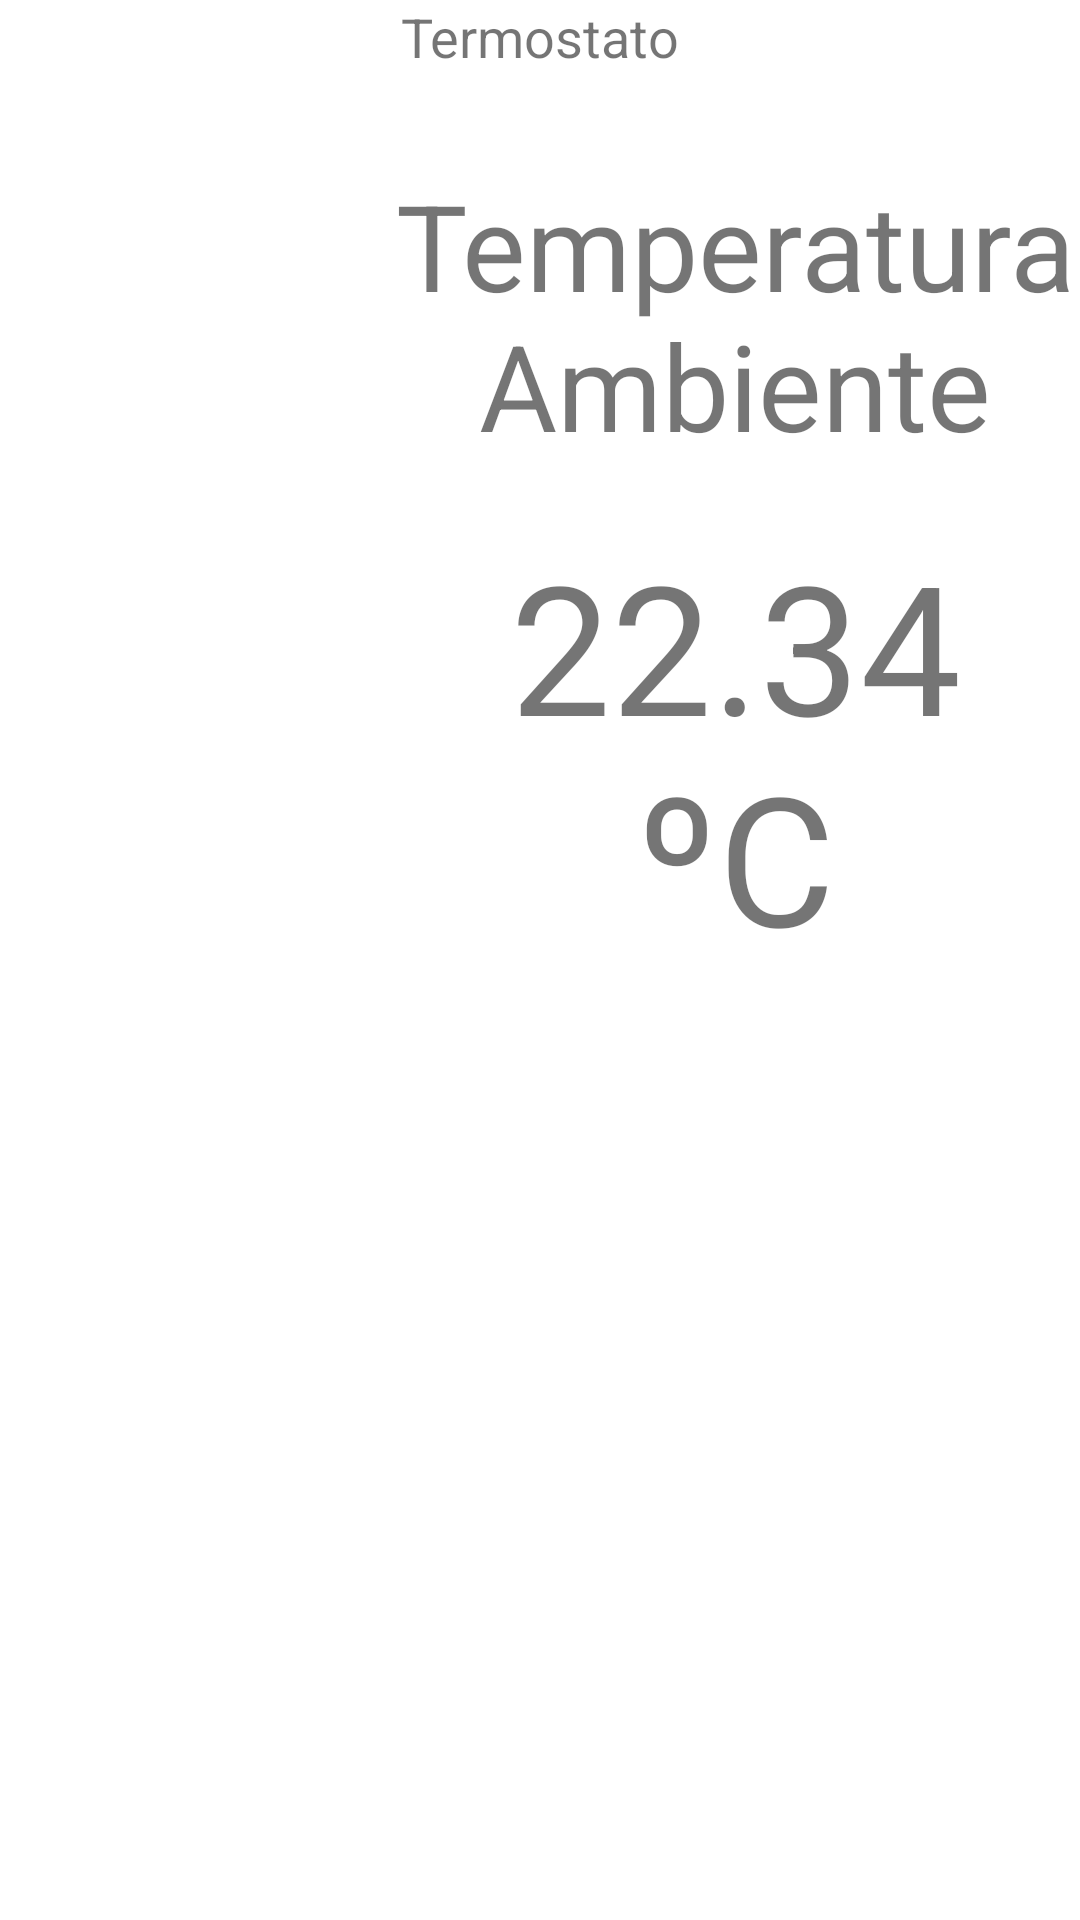

Android layout source for this screen:
<!-- AndroidManifest.xml: application theme AppTheme -->
<!-- res/layout/main_table.xml -->
<RelativeLayout xmlns:android="http://schemas.android.com/apk/res/android"
    xmlns:tools="http://schemas.android.com/tools"
    android:id="@+id/rlMain"
    android:layout_width="fill_parent"
    android:layout_height="fill_parent"
    android:orientation="vertical"
    tools:context=".Main" >
    
   <LinearLayout xmlns:android="http://schemas.android.com/apk/res/android"
    android:layout_width="fill_parent"
    android:layout_height="25dip"
    android:orientation="vertical"
    android:id="@+id/llTitle">
        
	    <TextView	        
	        xmlns:android="http://schemas.android.com/apk/res/android"
	        android:id="@+id/tvTitle"
	        android:layout_width="wrap_content" 
	        android:layout_height="wrap_content"
	        android:layout_gravity="center"	        
	        android:text = "Termostato"
	        android:textSize="18dip"/>
        
    </LinearLayout>
    
    <LinearLayout
        xmlns:android="http://schemas.android.com/apk/res/android"
        android:layout_width="wrap_content"
        android:layout_height="wrap_content"
        android:orientation="vertical"
        android:id="@+id/llTemp1"
        android:layout_marginTop="30dip"
        android:layout_marginLeft="130dip"        
        android:layout_below="@id/llTitle" 
        >
	    
        <TextView
	        xmlns:android="http://schemas.android.com/apk/res/android"
	        android:layout_width="300dip"
	        android:layout_height="wrap_content"
	        android:layout_gravity="center"	    
	        android:gravity="center"    
	        android:text = "Temperatura Ambiente"	        
	        android:textSize="40dip"/>
        
        <TextView
	        xmlns:android="http://schemas.android.com/apk/res/android"
	        android:layout_width="wrap_content" 
	        android:layout_height="wrap_content"
	        android:layout_gravity="center"	 
	        android:gravity="center"     
	        android:layout_marginTop="20dip"	        	  	        
	        android:text = "22.34 ºC"	        
	        android:textSize="60dip"/>
        
        
    </LinearLayout>
    
    <LinearLayout
        xmlns:android="http://schemas.android.com/apk/res/android"
        android:layout_width="wrap_content"
        android:layout_height="wrap_content"
        android:id="@+id/llTemp2"
        android:orientation="vertical"        
        android:layout_marginTop="30dip"
        android:layout_marginLeft="30dip"
        android:layout_toRightOf="@+id/llTemp1"
        android:layout_below="@id/llTitle" 
         >
	    
        <TextView
	        xmlns:android="http://schemas.android.com/apk/res/android"
	        android:layout_width="300dip" 
	        android:layout_height="wrap_content"
	        android:layout_gravity="center"
	        android:gravity="center"  
	        android:text = "Temperatura Programada"
	        android:textSize="40dip"/>
        
        <TextView
	        xmlns:android="http://schemas.android.com/apk/res/android"
	        android:id="@+id/tvTemp"
	        android:layout_width="wrap_content" 
	        android:layout_height="wrap_content"
	        android:layout_marginTop="20dip"
	        android:layout_gravity="center"	        
	        android:gravity="center"	  	        
	        android:text = "23.50 ºC"	        
	        android:textSize="60dip"/>                
        
    </LinearLayout>
    
    <LinearLayout
        xmlns:android="http://schemas.android.com/apk/res/android"
        android:layout_width="wrap_content"
        android:layout_height="wrap_content"
        android:layout_toRightOf="@id/llTemp2"
        android:layout_below="@id/llTitle"
        android:layout_marginTop="30dip"
        android:layout_marginLeft="40dip"
        android:orientation="vertical" >

        <Button
            android:layout_width="90dip"
            android:layout_height="90dip"
            android:id="@+id/btUp"
            android:text="+"
            android:textSize="60dip" >
        </Button>

        <Button
            android:layout_width="90dip"
            android:layout_height="90dip"
            android:id="@+id/btDown"
            android:text="-"
            android:textSize="60dip" >
        </Button>
    </LinearLayout>
       
    
    <RelativeLayout 
        xmlns:android="http://schemas.android.com/apk/res/android"
        android:layout_width="wrap_content"
        android:layout_height="wrap_content"
        android:layout_below="@id/llTemp2">
        
        <TextView             
            android:id="@+id/tvDate"
            android:layout_width="wrap_content"
            android:layout_height="wrap_content"            
            android:textSize="28sp"
            android:layout_marginLeft="35dip"
            android:layout_marginBottom="25dip"            
            android:layout_alignParentBottom="true"	
            >
        </TextView>
    </RelativeLayout>
    
</RelativeLayout>
<!-- resources referenced by this layout -->
<resources>

</resources>
